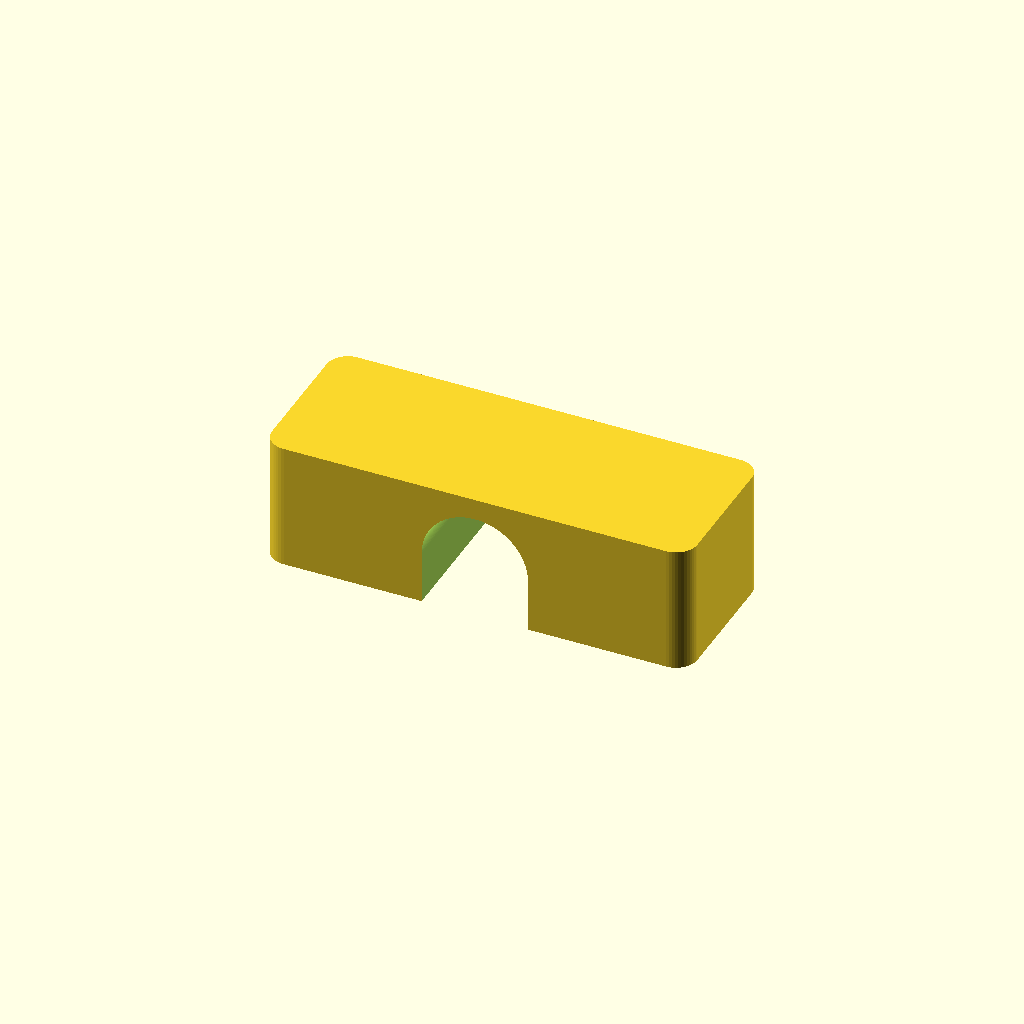
Cell 1 — every parameter at its default value.
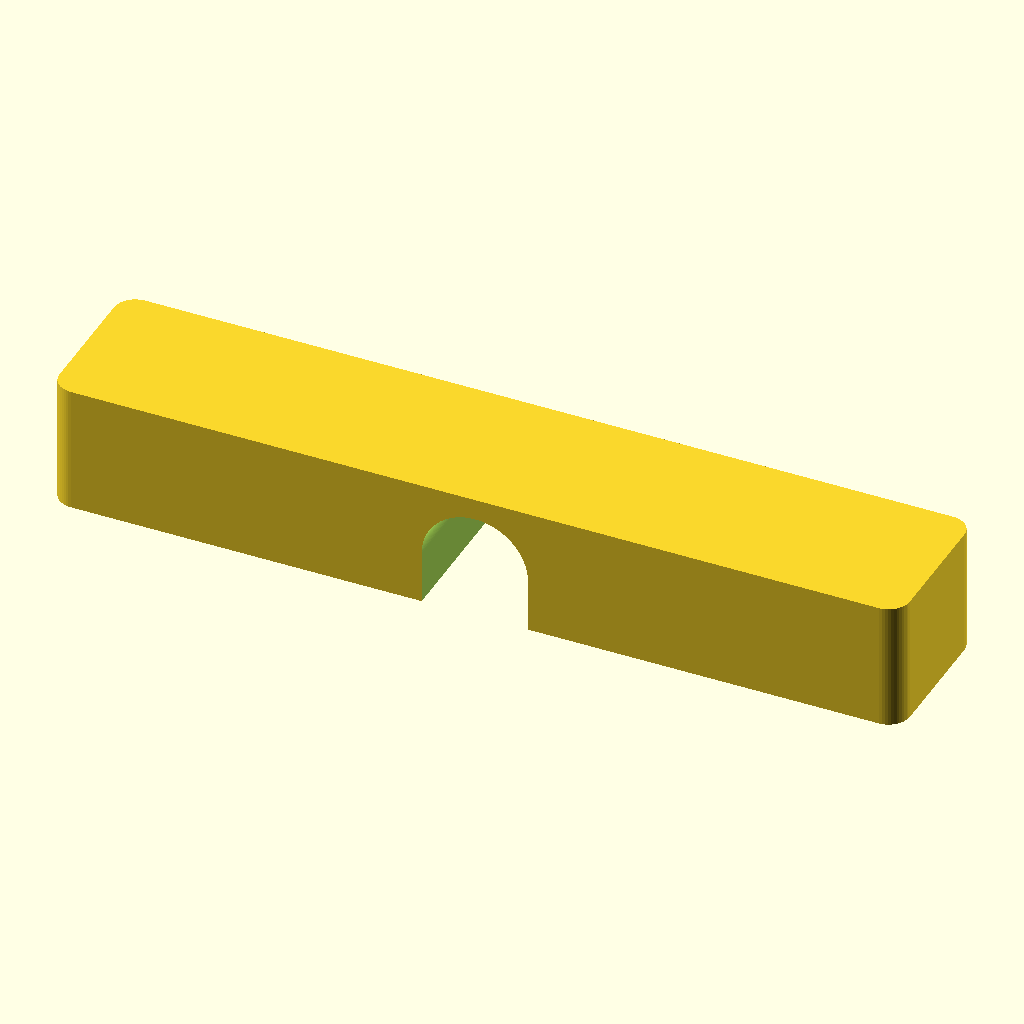
Cell 2: the same model with width = 160.
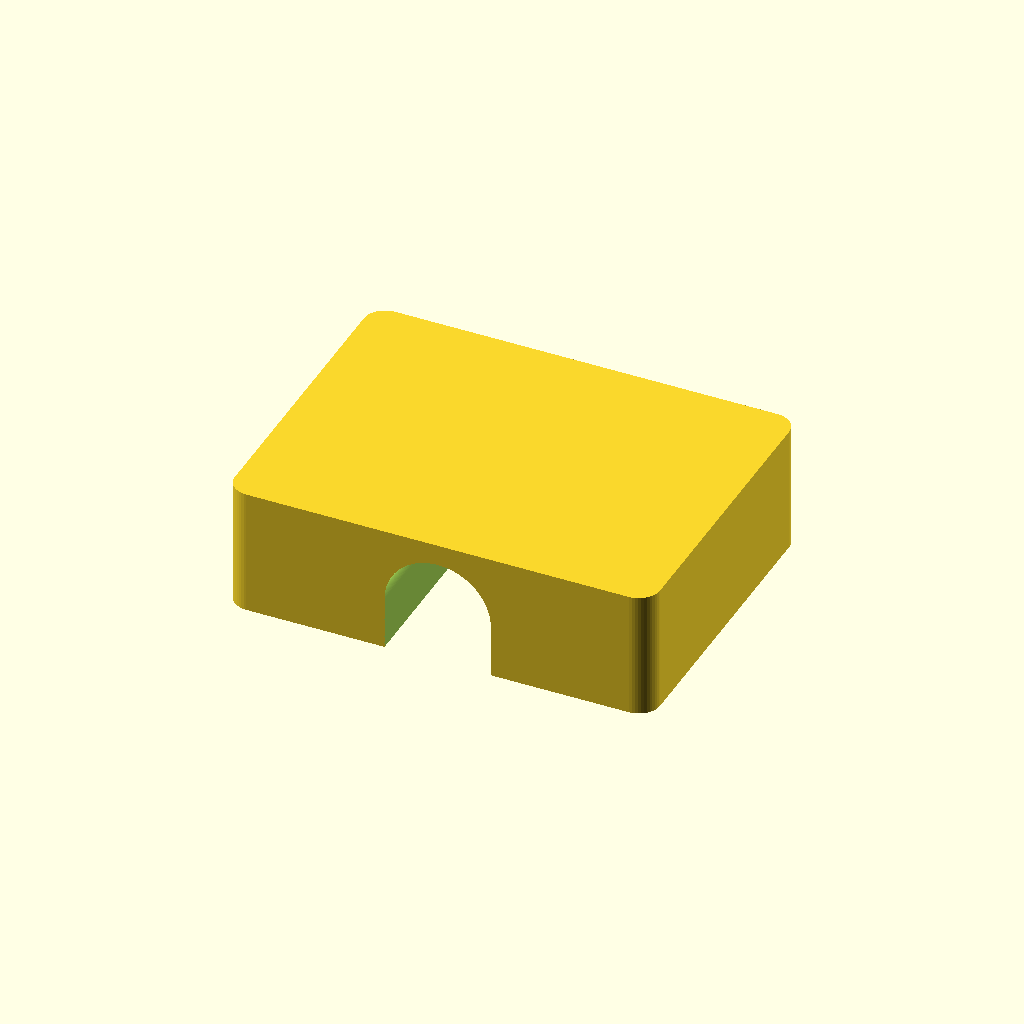
Cell 3: depth = 60 (everything else at default).
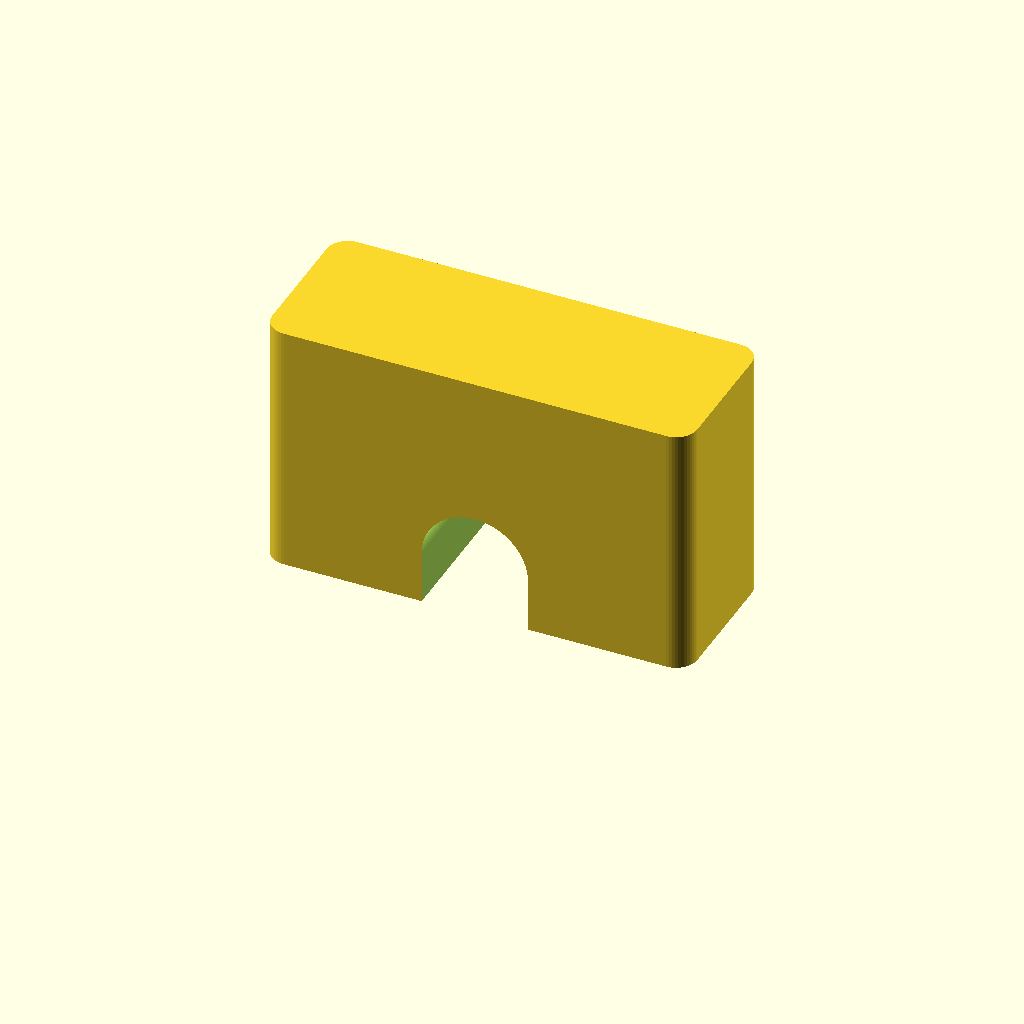
Cell 4: the same model with height = 48.
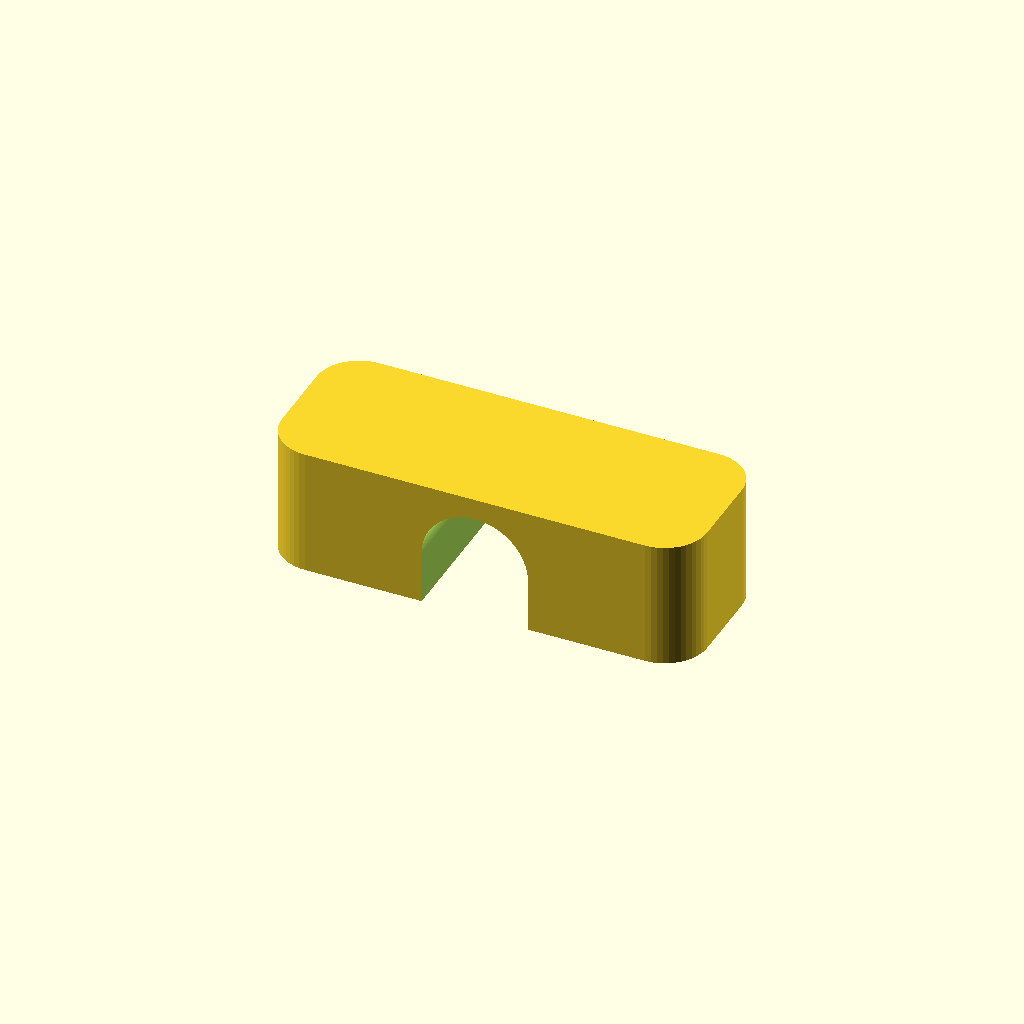
Cell 5 — corner_radius set to 8, the other parameters unchanged.
One fixed orthographic camera (rotation 55°, 0°, 25°; colour scheme Cornfield) for every cell.
Source of the model, models/workspace-bridge/model.scad:
include <BOSL2/std.scad>

width = 80;
depth = 30;
height = 24;
corner_radius = 4;
tunnel_width = 20;
tunnel_radius = tunnel_width / 2;
tunnel_spring_height = 10;
tunnel_depth = depth + 2;

assert(width > 0 && depth > 0 && height > 0, "Dimensions must be positive");
assert(corner_radius >= 0 && corner_radius <= min(width, depth) / 2,
       "Corner radius must fit the footprint");
assert(tunnel_width > 0 && tunnel_width < width,
       "Tunnel must be narrower than the bridge");
assert(tunnel_spring_height + tunnel_radius < height,
       "Tunnel must leave a continuous crown");
echo("SCADCTL_REQUIREMENT:parameter-safety:PASS");

difference() {
    linear_extrude(height=height)
        offset(r=corner_radius, $fn=48)
            square([width - 2 * corner_radius, depth - 2 * corner_radius], center=true);

    rotate([90, 0, 0])
        linear_extrude(height=tunnel_depth, center=true)
            polygon(concat(
                [[-tunnel_radius, -1], [tunnel_radius, -1]],
                [for (angle = [0:2:180])
                    [tunnel_radius * cos(angle),
                     tunnel_spring_height + tunnel_radius * sin(angle)]]
            ));
}
Customizer parameters (derived from the source; name, type, default, range or options):
width: number, default 80
depth: number, default 30
height: number, default 24
corner_radius: number, default 4
tunnel_width: number, default 20
tunnel_spring_height: number, default 10
